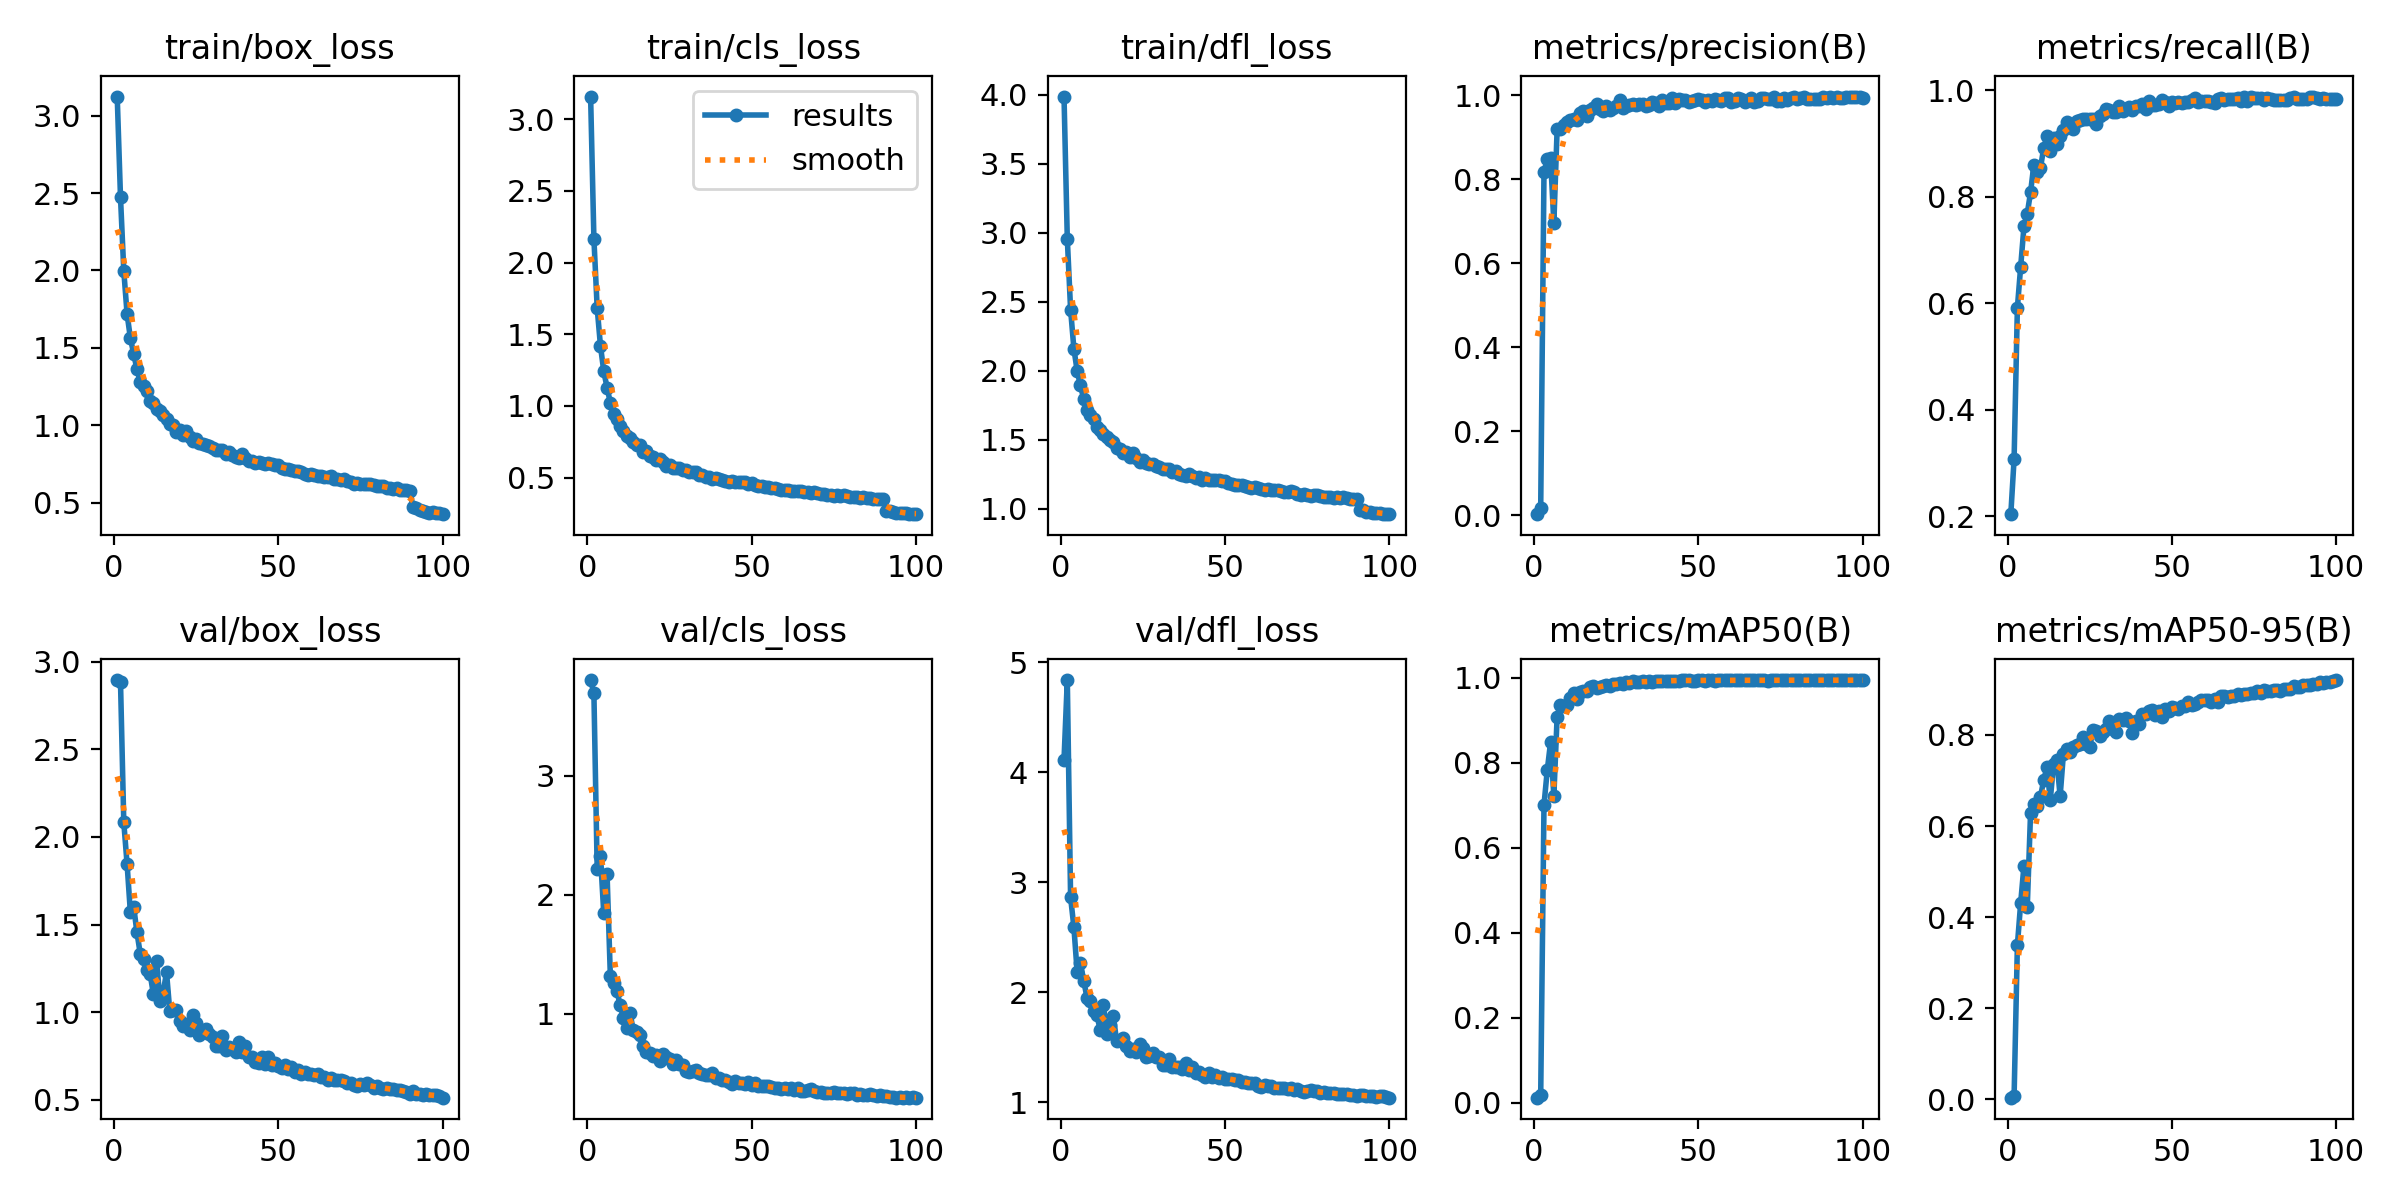

The table this chart was drawn from, first rows:
epoch, train/box_loss, train/cls_loss, train/dfl_loss, metrics/precision(B), metrics/recall(B), metrics/mAP50(B), metrics/mAP50-95(B), val/box_loss, val/cls_loss, val/dfl_loss, lr/pg0, lr/pg1, lr/pg2
1, 3.123, 3.159, 3.986, 0.0026, 0.2036, 0.01201, 0.00391, 2.896, 3.801, 4.112, 0.0006522, 0.0006522, 0.0006522
2, 2.472, 2.167, 2.956, 0.01742, 0.3075, 0.01736, 0.00774, 2.885, 3.69, 4.836, 0.001306, 0.001306, 0.001306
3, 1.998, 1.683, 2.444, 0.8167, 0.5916, 0.7008, 0.3388, 2.083, 2.214, 2.862, 0.001946, 0.001946, 0.001946
4, 1.72, 1.418, 2.162, 0.8479, 0.6685, 0.7826, 0.4312, 1.846, 2.324, 2.592, 0.001941, 0.001941, 0.001941
5, 1.564, 1.242, 1.999, 0.8496, 0.7441, 0.8478, 0.5132, 1.571, 1.844, 2.184, 0.001921, 0.001921, 0.001921
6, 1.463, 1.129, 1.895, 0.6955, 0.7682, 0.7218, 0.4215, 1.603, 2.176, 2.262, 0.001901, 0.001901, 0.001901
7, 1.362, 1.022, 1.795, 0.9191, 0.8078, 0.9086, 0.6276, 1.456, 1.322, 2.105, 0.001881, 0.001881, 0.001881
8, 1.281, 0.9463, 1.718, 0.9198, 0.8595, 0.9368, 0.6476, 1.333, 1.263, 1.947, 0.001861, 0.001861, 0.001861
9, 1.256, 0.9072, 1.682, 0.9282, 0.8465, 0.9334, 0.6434, 1.301, 1.194, 1.923, 0.001842, 0.001842, 0.001842
10, 1.219, 0.8635, 1.649, 0.9355, 0.8532, 0.9363, 0.6628, 1.24, 1.073, 1.832, 0.001822, 0.001822, 0.001822
11, 1.16, 0.8285, 1.596, 0.9398, 0.891, 0.9514, 0.7011, 1.22, 0.9669, 1.793, 0.001802, 0.001802, 0.001802
12, 1.142, 0.7903, 1.575, 0.9435, 0.9133, 0.9643, 0.7287, 1.102, 0.8818, 1.656, 0.001782, 0.001782, 0.001782
13, 1.105, 0.7778, 1.54, 0.9413, 0.8862, 0.9508, 0.6565, 1.292, 1.006, 1.88, 0.001762, 0.001762, 0.001762
14, 1.093, 0.7476, 1.52, 0.9577, 0.9093, 0.9666, 0.7359, 1.065, 0.8616, 1.624, 0.001743, 0.001743, 0.001743
15, 1.069, 0.7302, 1.498, 0.9615, 0.8996, 0.9692, 0.7451, 1.115, 0.8505, 1.702, 0.001723, 0.001723, 0.001723
16, 1.039, 0.7257, 1.483, 0.9498, 0.9141, 0.9694, 0.6651, 1.227, 0.8235, 1.781, 0.001703, 0.001703, 0.001703
17, 1.011, 0.6809, 1.442, 0.9637, 0.9251, 0.9781, 0.7581, 1.004, 0.7277, 1.558, 0.001683, 0.001683, 0.001683
18, 0.9999, 0.6838, 1.437, 0.969, 0.9402, 0.9797, 0.7687, 1.014, 0.6783, 1.567, 0.001663, 0.001663, 0.001663
19, 0.9598, 0.6485, 1.405, 0.9792, 0.9303, 0.9764, 0.7635, 1.013, 0.6767, 1.586, 0.001644, 0.001644, 0.001644
20, 0.9695, 0.6406, 1.414, 0.9656, 0.927, 0.9787, 0.7745, 0.9513, 0.6485, 1.512, 0.001624, 0.001624, 0.001624
21, 0.9352, 0.6248, 1.379, 0.9624, 0.9423, 0.9805, 0.7786, 0.9207, 0.652, 1.462, 0.001604, 0.001604, 0.001604
22, 0.9628, 0.632, 1.407, 0.9728, 0.9434, 0.9822, 0.781, 0.9348, 0.6032, 1.483, 0.001584, 0.001584, 0.001584
23, 0.9224, 0.6063, 1.368, 0.9633, 0.9462, 0.9811, 0.7964, 0.8955, 0.6657, 1.454, 0.001564, 0.001564, 0.001564
24, 0.8993, 0.5836, 1.343, 0.9692, 0.9456, 0.986, 0.7801, 0.9829, 0.6389, 1.533, 0.001545, 0.001545, 0.001545
25, 0.914, 0.5882, 1.355, 0.974, 0.9467, 0.9844, 0.7727, 0.9381, 0.6229, 1.492, 0.001525, 0.001525, 0.001525
26, 0.8841, 0.5699, 1.332, 0.9875, 0.9459, 0.9867, 0.8113, 0.8672, 0.5797, 1.411, 0.001505, 0.001505, 0.001505
27, 0.877, 0.5669, 1.326, 0.9695, 0.9359, 0.9849, 0.8076, 0.8854, 0.6149, 1.425, 0.001485, 0.001485, 0.001485
28, 0.875, 0.5675, 1.322, 0.9748, 0.9519, 0.9891, 0.7974, 0.9061, 0.5827, 1.451, 0.001465, 0.001465, 0.001465
29, 0.868, 0.5523, 1.313, 0.976, 0.9545, 0.9886, 0.8069, 0.8767, 0.5683, 1.409, 0.001446, 0.001446, 0.001446
30, 0.8565, 0.5502, 1.306, 0.9785, 0.9646, 0.9915, 0.8125, 0.8583, 0.5224, 1.41, 0.001426, 0.001426, 0.001426
31, 0.8437, 0.539, 1.292, 0.977, 0.9622, 0.9902, 0.8298, 0.8084, 0.5122, 1.334, 0.001406, 0.001406, 0.001406
32, 0.838, 0.5422, 1.29, 0.9795, 0.9598, 0.9909, 0.8135, 0.8075, 0.5186, 1.343, 0.001386, 0.001386, 0.001386
33, 0.8385, 0.5368, 1.29, 0.9787, 0.9598, 0.9911, 0.8056, 0.8618, 0.5334, 1.39, 0.001366, 0.001366, 0.001366
34, 0.816, 0.5176, 1.271, 0.9732, 0.9706, 0.9906, 0.8357, 0.7808, 0.5046, 1.319, 0.001347, 0.001347, 0.001347
35, 0.827, 0.5171, 1.274, 0.9774, 0.9599, 0.9911, 0.8323, 0.8024, 0.4981, 1.321, 0.001327, 0.001327, 0.001327
36, 0.8095, 0.5043, 1.256, 0.9841, 0.9639, 0.9888, 0.8361, 0.7905, 0.4897, 1.318, 0.001307, 0.001307, 0.001307
37, 0.7941, 0.506, 1.247, 0.9817, 0.9676, 0.9926, 0.8303, 0.7718, 0.4858, 1.3, 0.001287, 0.001287, 0.001287
38, 0.7904, 0.4924, 1.237, 0.9741, 0.9628, 0.9912, 0.8043, 0.8314, 0.5088, 1.354, 0.001267, 0.001267, 0.001267
39, 0.8129, 0.4962, 1.25, 0.9884, 0.9712, 0.9923, 0.8316, 0.775, 0.4615, 1.288, 0.001248, 0.001248, 0.001248
40, 0.7904, 0.4918, 1.241, 0.9818, 0.9706, 0.9929, 0.8232, 0.8076, 0.4615, 1.318, 0.001228, 0.001228, 0.001228
41, 0.7711, 0.4805, 1.224, 0.9812, 0.9731, 0.9927, 0.8457, 0.7437, 0.4466, 1.269, 0.001208, 0.001208, 0.001208
42, 0.771, 0.474, 1.229, 0.9924, 0.9646, 0.9932, 0.8469, 0.7412, 0.4439, 1.277, 0.001188, 0.001188, 0.001188
43, 0.7573, 0.4703, 1.213, 0.9806, 0.979, 0.9932, 0.8514, 0.7168, 0.4307, 1.251, 0.001168, 0.001168, 0.001168
44, 0.764, 0.4741, 1.223, 0.9904, 0.9718, 0.9931, 0.8546, 0.7099, 0.415, 1.229, 0.001149, 0.001149, 0.001149
45, 0.7577, 0.4662, 1.207, 0.9872, 0.9725, 0.9936, 0.8448, 0.7423, 0.441, 1.267, 0.001129, 0.001129, 0.001129
46, 0.7474, 0.4672, 1.207, 0.989, 0.9747, 0.9936, 0.8526, 0.7056, 0.4233, 1.23, 0.001109, 0.001109, 0.001109
47, 0.7583, 0.4676, 1.211, 0.984, 0.9814, 0.9939, 0.8383, 0.746, 0.4227, 1.25, 0.001089, 0.001089, 0.001089
48, 0.7513, 0.4661, 1.209, 0.9859, 0.9772, 0.9931, 0.8561, 0.6966, 0.4098, 1.224, 0.001069, 0.001069, 0.001069
49, 0.7411, 0.453, 1.201, 0.989, 0.9712, 0.9926, 0.8531, 0.7096, 0.4289, 1.226, 0.00105, 0.00105, 0.00105
50, 0.7453, 0.4629, 1.204, 0.9908, 0.9784, 0.994, 0.8608, 0.6908, 0.4019, 1.212, 0.00103, 0.00103, 0.00103
51, 0.7271, 0.4449, 1.19, 0.9879, 0.9766, 0.9935, 0.8594, 0.6826, 0.4176, 1.212, 0.00101, 0.00101, 0.00101
52, 0.7201, 0.4444, 1.183, 0.9829, 0.9778, 0.9931, 0.856, 0.6986, 0.3975, 1.21, 0.0009902, 0.0009902, 0.0009902
53, 0.7165, 0.4387, 1.176, 0.9885, 0.9767, 0.9938, 0.8634, 0.674, 0.397, 1.202, 0.0009704, 0.0009704, 0.0009704
54, 0.7146, 0.4373, 1.171, 0.9861, 0.9784, 0.9938, 0.8631, 0.6883, 0.3948, 1.199, 0.0009506, 0.0009506, 0.0009506
55, 0.7083, 0.4337, 1.171, 0.9906, 0.9778, 0.9932, 0.8724, 0.6588, 0.3935, 1.181, 0.0009308, 0.0009308, 0.0009308
56, 0.7041, 0.4291, 1.169, 0.9873, 0.9814, 0.994, 0.8658, 0.6671, 0.3875, 1.186, 0.000911, 0.000911, 0.000911
57, 0.7009, 0.4278, 1.162, 0.9862, 0.9845, 0.9933, 0.8683, 0.6487, 0.3765, 1.173, 0.0008912, 0.0008912, 0.0008912
58, 0.6826, 0.4183, 1.151, 0.9939, 0.9773, 0.9935, 0.8731, 0.6561, 0.3755, 1.178, 0.0008714, 0.0008714, 0.0008714
59, 0.6817, 0.4159, 1.156, 0.9939, 0.98, 0.9941, 0.8771, 0.6481, 0.3748, 1.175, 0.0008516, 0.0008516, 0.0008516
60, 0.6876, 0.4127, 1.153, 0.9843, 0.9803, 0.9939, 0.8767, 0.6455, 0.3775, 1.147, 0.0008318, 0.0008318, 0.0008318
... 40 more rows
